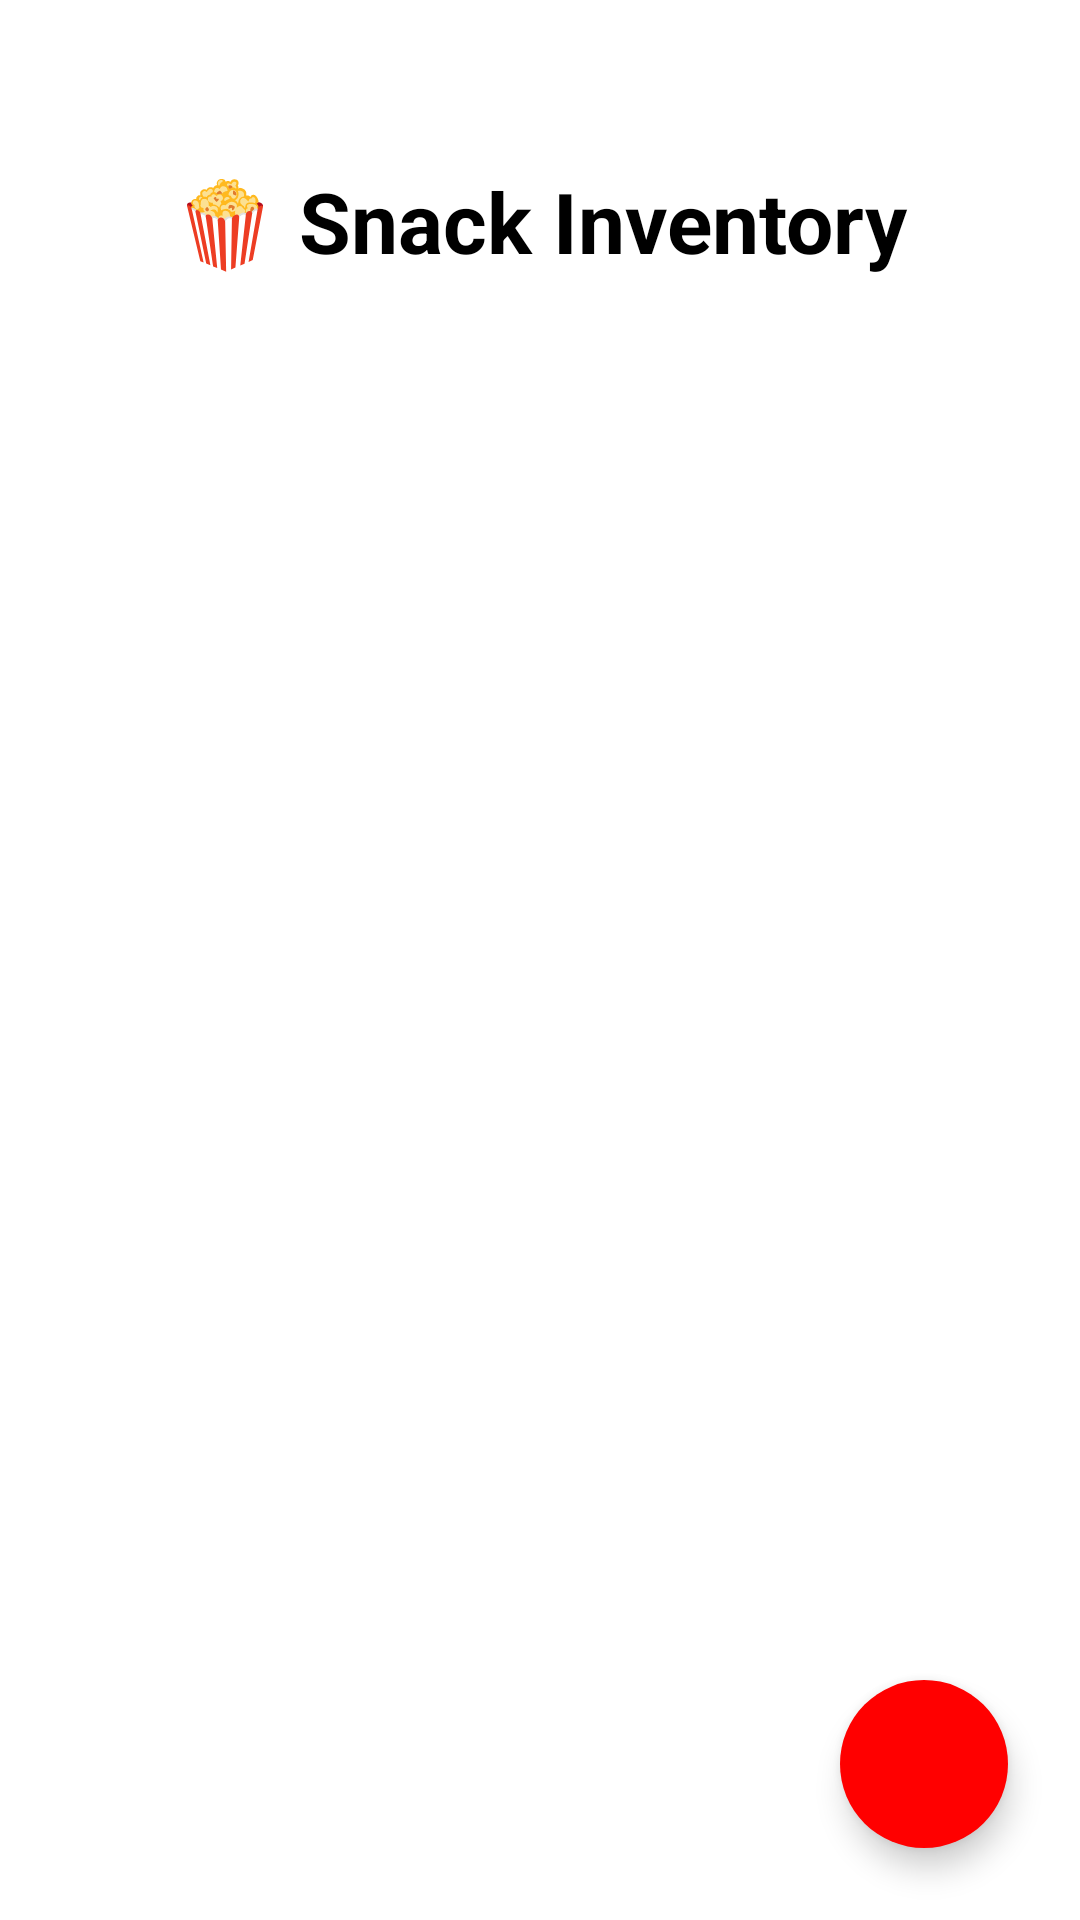

Android layout source for this screen:
<!-- AndroidManifest.xml: application theme AppTheme -->
<!-- res/layout/fragment_snacks.xml -->
<?xml version="1.0" encoding="utf-8"?>
<androidx.coordinatorlayout.widget.CoordinatorLayout
    xmlns:android="http://schemas.android.com/apk/res/android"
    xmlns:app="http://schemas.android.com/apk/res-auto"
    xmlns:tools="http://schemas.android.com/tools"
    android:layout_width="match_parent"
    android:layout_height="match_parent">

    <LinearLayout
        android:orientation="vertical"
        android:layout_width="match_parent"
        android:layout_height="match_parent"
        android:padding="20dp">

        <TextView
            android:layout_width="match_parent"
            android:layout_height="wrap_content"
            android:text="🍿 Snack Inventory"
            android:textSize="28sp"
            android:textStyle="bold"
            android:textColor="@android:color/black"
            android:gravity="center_horizontal"
            android:layout_marginTop="35dp"
            android:paddingBottom="35dp" />

        <androidx.recyclerview.widget.RecyclerView
            android:id="@+id/recyclerSnacks"
            android:layout_width="match_parent"
            android:layout_height="match_parent"
            android:clipToPadding="false"
            android:scrollbars="vertical" />

    </LinearLayout>

    <com.google.android.material.floatingactionbutton.FloatingActionButton
        android:id="@+id/btnAddSnack"
        android:layout_width="wrap_content"
        android:layout_height="wrap_content"
        android:layout_gravity="bottom|end"
        android:layout_margin="24dp"
        android:backgroundTint="#FF0000"
        android:contentDescription="Add New Snack"
        app:borderWidth="0dp"
        app:srcCompat="@drawable/add"
        app:tint="@android:color/white"
        tools:ignore="TouchTargetSizeCheck" />

</androidx.coordinatorlayout.widget.CoordinatorLayout>
<!-- resources referenced by this layout -->
<resources>
  <style name="AppTheme" parent="Theme.MaterialComponents.DayNight.NoActionBar">
          <item name="colorPrimary">@color/orange_primary</item>
          <item name="android:statusBarColor">@android:color/white</item>
          <item name="android:windowLightStatusBar">true</item>
          <item name="alertDialogTheme">@style/CustomAlertDialog</item>
      </style>
  <color name="orange_primary">#FF8C00</color>
  <style name="CustomAlertDialog" parent="ThemeOverlay.MaterialComponents.MaterialAlertDialog">
          <item name="colorPrimary">@color/black</item>
          <item name="android:textColorPrimary">@color/black</item>
      </style>
  <color name="black">#FF000000</color>
</resources>
